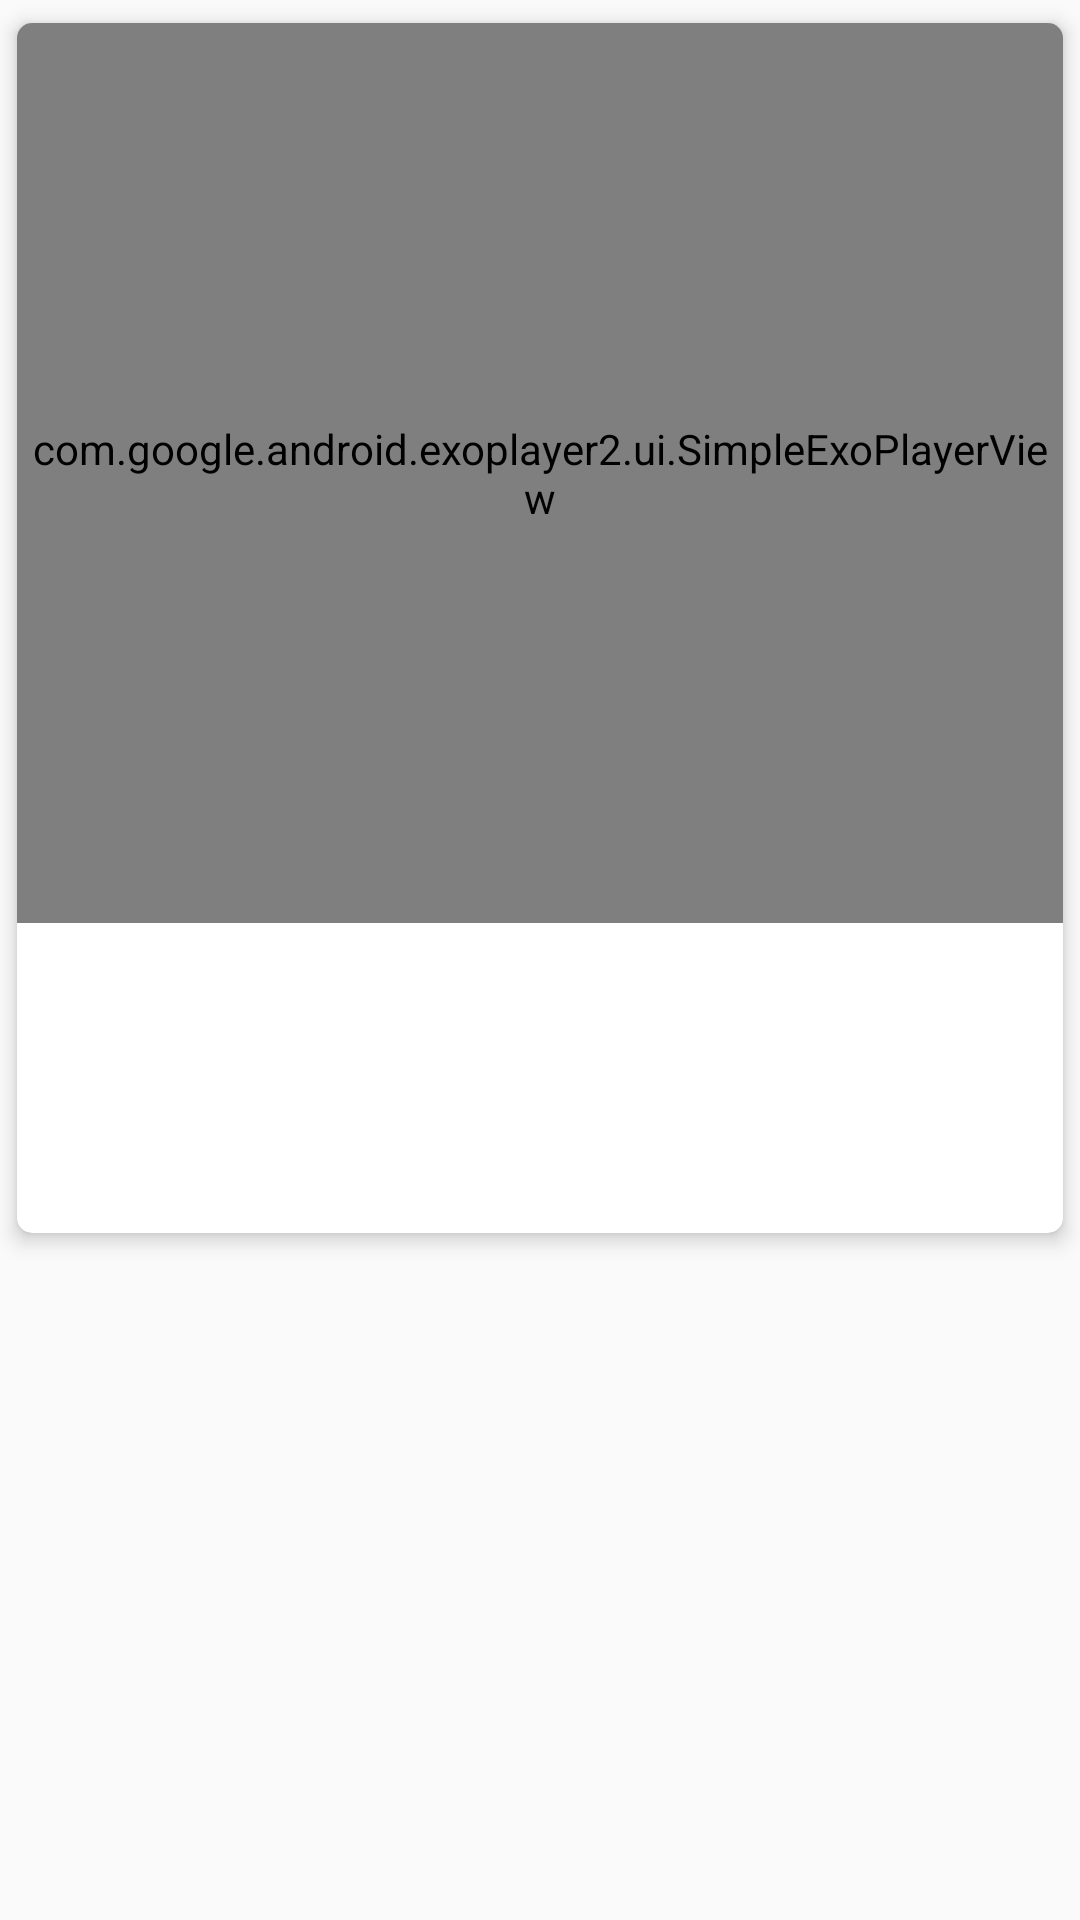

Layout XML and referenced resources for this Android screen:
<!-- AndroidManifest.xml: application theme AppTheme -->
<!-- res/layout/video_fragment.xml -->
<?xml version="1.0" encoding="utf-8"?>
<LinearLayout xmlns:android="http://schemas.android.com/apk/res/android"
    xmlns:app="http://schemas.android.com/apk/res-auto"
    android:layout_width="match_parent"
    android:layout_height="wrap_content"
    android:orientation="vertical">




    <android.support.v7.widget.CardView
        android:id="@+id/cardView"
        android:layout_width="match_parent"
        android:layout_height="wrap_content"
        app:cardCornerRadius="5dp"
        app:cardElevation="4dp"
        app:cardUseCompatPadding="true">

        <RelativeLayout
            android:layout_width="match_parent"
            android:layout_height="wrap_content"
            android:orientation="vertical">

            <com.google.android.exoplayer2.ui.SimpleExoPlayerView
                android:id="@+id/player"
                android:layout_width="match_parent"
                android:layout_height="300dp"
                app:controller_layout_id="@layout/exo_playback_control_view3"
                app:show_buffering="true" />

            <ImageView
                android:id="@+id/no_video_img"
                android:layout_width="match_parent"
                android:layout_height="200dp"
                android:layout_marginTop="20dp"
                android:padding="40dp"
                android:src="@drawable/novideo"
                android:visibility="gone" />

            <TextView
                android:id="@+id/txt_no_video"
                android:layout_width="match_parent"
                android:layout_height="wrap_content"
                android:layout_below="@id/no_video_img"
                android:gravity="center_horizontal"
                android:text="@string/no_video_found"
                android:textColor="@color/white"
                android:textSize="20sp"
                android:visibility="gone" />

            <TextView
                android:id="@+id/txt_title"
                android:layout_width="match_parent"
                android:layout_height="wrap_content"
                android:layout_below="@id/player"
                android:padding="10dp"
                android:paddingBottom="10dp"
                android:textColor="@color/colorAccent"
                android:textSize="18sp"
                android:textStyle="bold" />

            <TextView
                android:id="@+id/txt_desc"
                android:layout_width="match_parent"
                android:layout_height="wrap_content"
                android:layout_below="@id/txt_title"
                android:layout_marginBottom="20dp"
                android:padding="10dp"
                android:textColor="@color/txtColor2"
                android:textSize="14sp" />


        </RelativeLayout>

    </android.support.v7.widget.CardView>


</LinearLayout>
<!-- res/layout/exo_playback_control_view3.xml (included above) -->
<?xml version="1.0" encoding="utf-8"?>
<LinearLayout xmlns:android="http://schemas.android.com/apk/res/android"
    android:layout_width="match_parent"
    android:layout_height="wrap_content"
    android:layout_gravity="bottom"
    android:layoutDirection="ltr"
    android:background="@color/player"
    android:orientation="vertical">

    <LinearLayout
        android:layout_width="match_parent"
        android:layout_height="wrap_content"
        android:gravity="center"
        android:paddingTop="4dp"
        android:orientation="horizontal">

        <ImageButton android:id="@id/exo_rew"
            style="@style/ExoMediaButton.Rewind"/>


        <ImageButton android:id="@id/exo_play"
            style="@style/ExoMediaButton.Play"/>

        <ImageButton android:id="@id/exo_pause"
            style="@style/ExoMediaButton.Pause"/>

        <ImageButton android:id="@id/exo_ffwd"
            style="@style/ExoMediaButton.FastForward"/>


    </LinearLayout>

    <LinearLayout
        android:layout_width="match_parent"
        android:layout_height="wrap_content"
        android:layout_marginTop="4dp"
        android:gravity="center_vertical"
        android:orientation="horizontal">

        <TextView android:id="@id/exo_position"
            android:layout_width="wrap_content"
            android:layout_height="wrap_content"
            android:textSize="14sp"
            android:textStyle="bold"
            android:paddingLeft="4dp"
            android:paddingRight="4dp"
            android:includeFontPadding="false"
            android:textColor="#FFBEBEBE"/>

        <com.google.android.exoplayer2.ui.DefaultTimeBar
            android:id="@id/exo_progress"
            android:layout_width="0dp"
            android:layout_weight="1"
            android:layout_height="26dp"/>

        <TextView android:id="@id/exo_duration"
            android:layout_width="wrap_content"
            android:layout_height="wrap_content"
            android:textSize="14sp"
            android:textStyle="bold"
            android:paddingLeft="4dp"
            android:paddingRight="4dp"
            android:includeFontPadding="false"
            android:textColor="#FFBEBEBE"/>
    </LinearLayout>

</LinearLayout>
<!-- resources referenced by this layout -->
<resources>
  <color name="colorAccent">#FF4081</color>
  <color name="player">#CC000000</color>
  <color name="txtColor2">#77777a</color>
  <color name="white">#FFFFFF</color>
  <string name="no_video_found">No video link found</string>
  <style name="AppTheme" parent="Theme.AppCompat.Light.DarkActionBar">
          
          <item name="colorPrimary">@color/colorPrimary</item>
          <item name="colorPrimaryDark">@color/colorPrimaryDark</item>
          <item name="colorAccent">@color/colorAccent</item>
      </style>
  <color name="colorPrimary">#3F51B5</color>
  <color name="colorPrimaryDark">#303F9F</color>
</resources>
